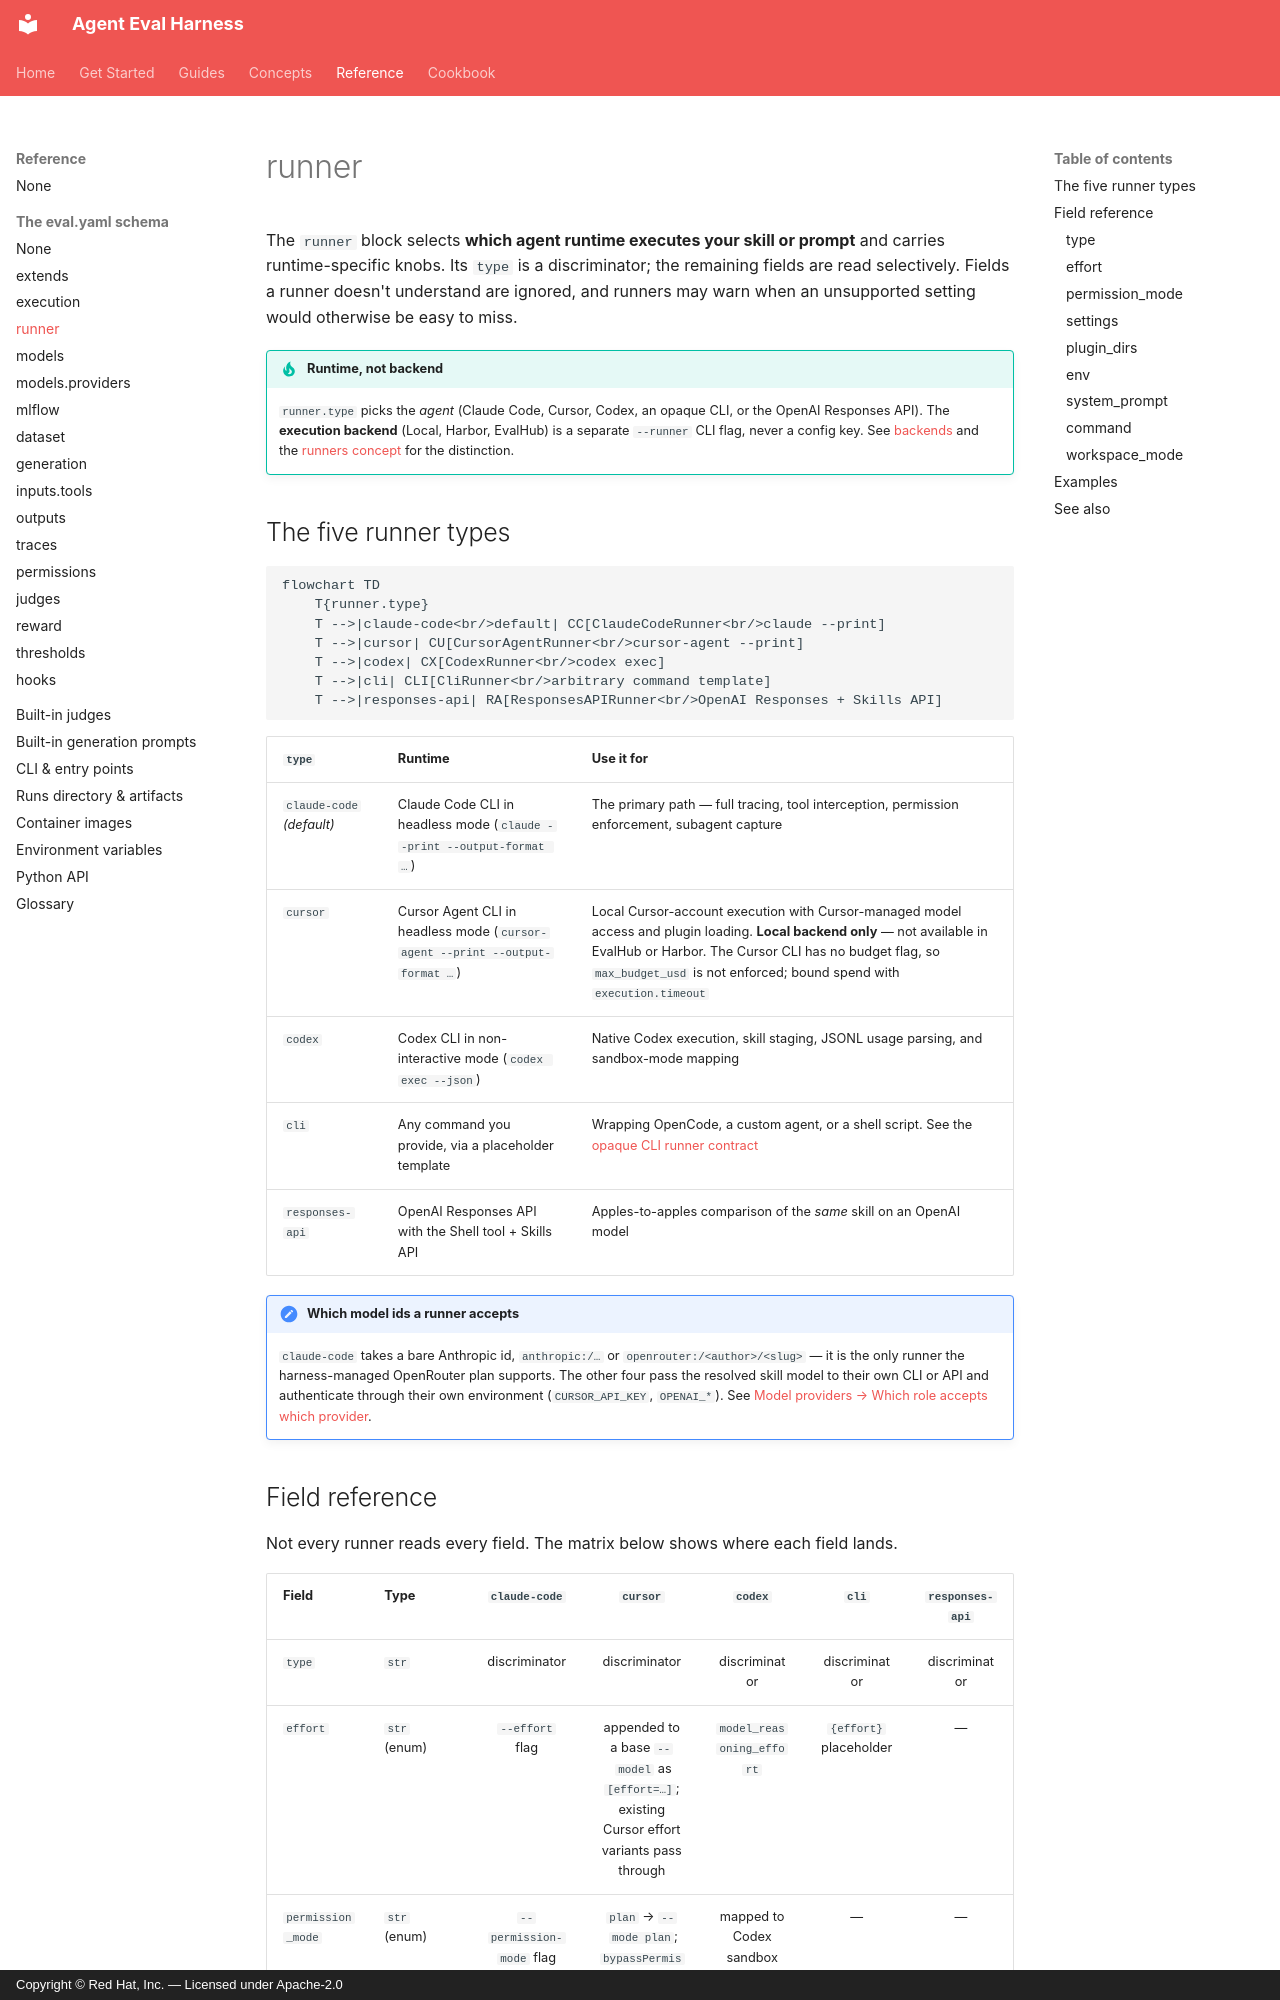

repository: opendatahub-io/agent-eval-harness · page: reference/config/runner/index.html · generator: mkdocs · copyright: Copyright © Red Hat, Inc. — Licensed under Apache-2.0

# runner

The `runner` block selects **which agent runtime executes your skill or prompt** and
carries runtime-specific knobs. Its `type` is a discriminator; the remaining fields are
read selectively. Fields a runner doesn't understand are ignored, and runners may warn
when an unsupported setting would otherwise be easy to miss.

!!! tip "Runtime, not backend"
    `runner.type` picks the *agent* (Claude Code, Cursor, Codex, an opaque CLI, or the OpenAI
    Responses API). The **execution backend** (Local, Harbor, EvalHub) is a separate `--runner`
    CLI flag, never a config key. See [backends](../../concepts/backends.md) and the
    [runners concept](../../concepts/runners.md) for the distinction.

## The five runner types

```mermaid
flowchart TD
    T{runner.type}
    T -->|claude-code<br/>default| CC[ClaudeCodeRunner<br/>claude --print]
    T -->|cursor| CU[CursorAgentRunner<br/>cursor-agent --print]
    T -->|codex| CX[CodexRunner<br/>codex exec]
    T -->|cli| CLI[CliRunner<br/>arbitrary command template]
    T -->|responses-api| RA[ResponsesAPIRunner<br/>OpenAI Responses + Skills API]
```

| `type` | Runtime | Use it for |
| --- | --- | --- |
| `claude-code` *(default)* | Claude Code CLI in headless mode (`claude --print --output-format …`) | The primary path — full tracing, tool interception, permission enforcement, subagent capture |
| `cursor` | Cursor Agent CLI in headless mode (`cursor-agent --print --output-format …`) | Local Cursor-account execution with Cursor-managed model access and plugin loading. **Local backend only** — not available in EvalHub or Harbor. The Cursor CLI has no budget flag, so `max_budget_usd` is not enforced; bound spend with `execution.timeout` |
| `codex` | Codex CLI in non-interactive mode (`codex exec --json`) | Native Codex execution, skill staging, JSONL usage parsing, and sandbox-mode mapping |
| `cli` | Any command you provide, via a placeholder template | Wrapping OpenCode, a custom agent, or a shell script. See the [opaque CLI runner contract](https://github.com/opendatahub-io/agent-eval-harness/blob/main/docs/opaque-cli-runner-contract.md) |
| `responses-api` | OpenAI Responses API with the Shell tool + Skills API | Apples-to-apples comparison of the *same* skill on an OpenAI model |

!!! note "Which model ids a runner accepts"
    `claude-code` takes a bare Anthropic id, `anthropic:/…` or `openrouter:/<author>/<slug>`
    — it is the only runner the harness-managed OpenRouter plan supports. The other four
    pass the resolved skill model to their own CLI or API and authenticate through their
    own environment (`CURSOR_API_KEY`, `OPENAI_*`). See
    [Model providers → Which role accepts which provider](../../concepts/providers.md#which-role-accepts-which-provider).
